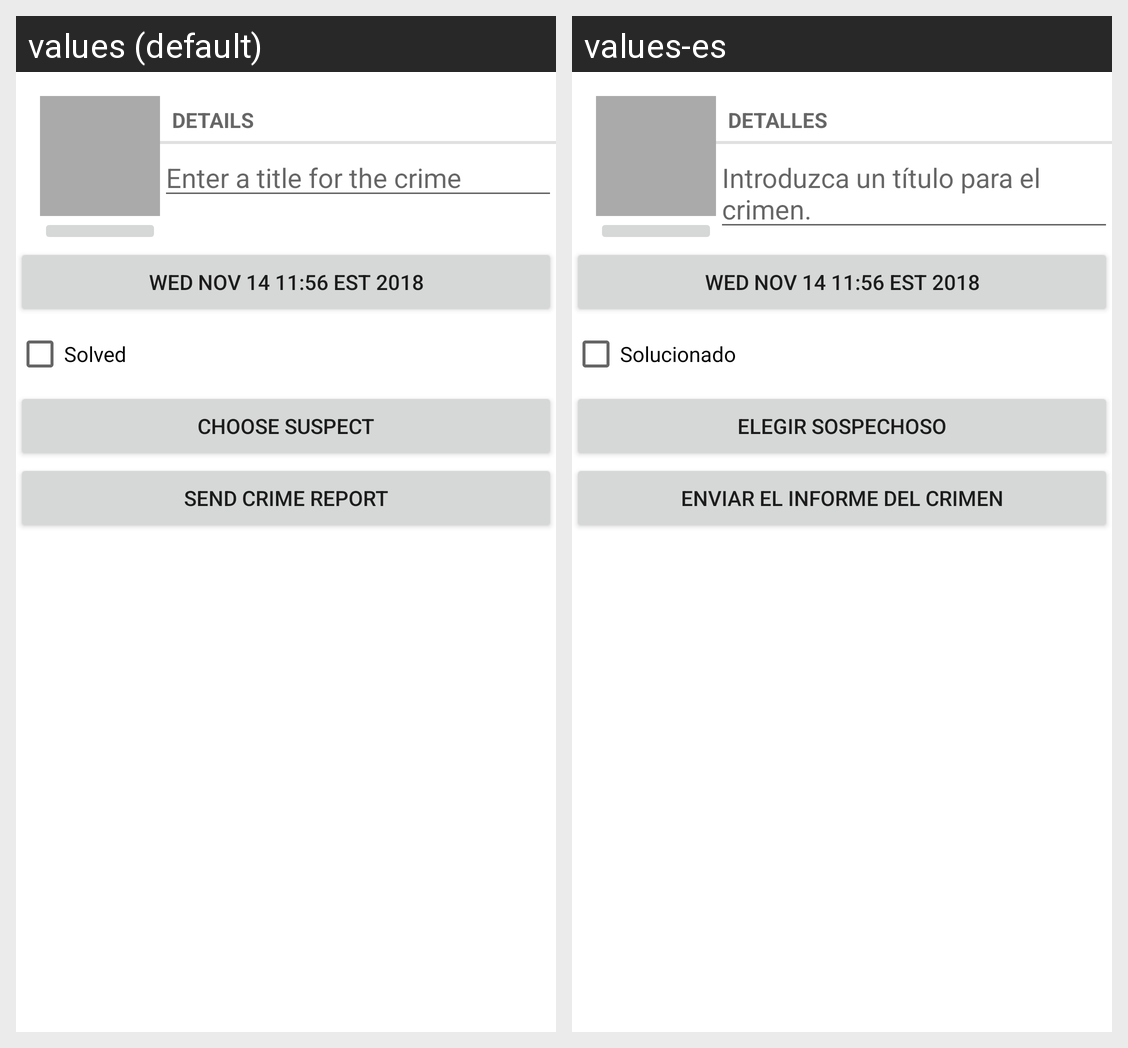

Translations of the strings shown on this Android screen, per locale in the grid:
Android screen res/layout/fragment_crime.xml rendered under 2 locales, left to right: values (default), values-es. Device: Nexus 5 (rendered at 1080×1920; each locale shown at half size, 540×960, under a caption strip naming it); theme Theme.CriminalIntent.
Strings drawn on this screen, with the default value and each locale's value (text and hints the layout hard-codes, and strings that could not be matched under every locale, appear in the picture but are not listed):

crime_details_label
  values: Details
  values-es: Detalles

crime_title_hint
  values: Enter a title for the crime
  values-es: Introduzca un título para el crimen.

crime_solved_label
  values: Solved
  values-es: Solucionado

crime_suspect_text
  values: Choose suspect
  values-es: Elegir Sospechoso

crime_report_text
  values: Send Crime Report
  values-es: Enviar el Informe del Crimen
